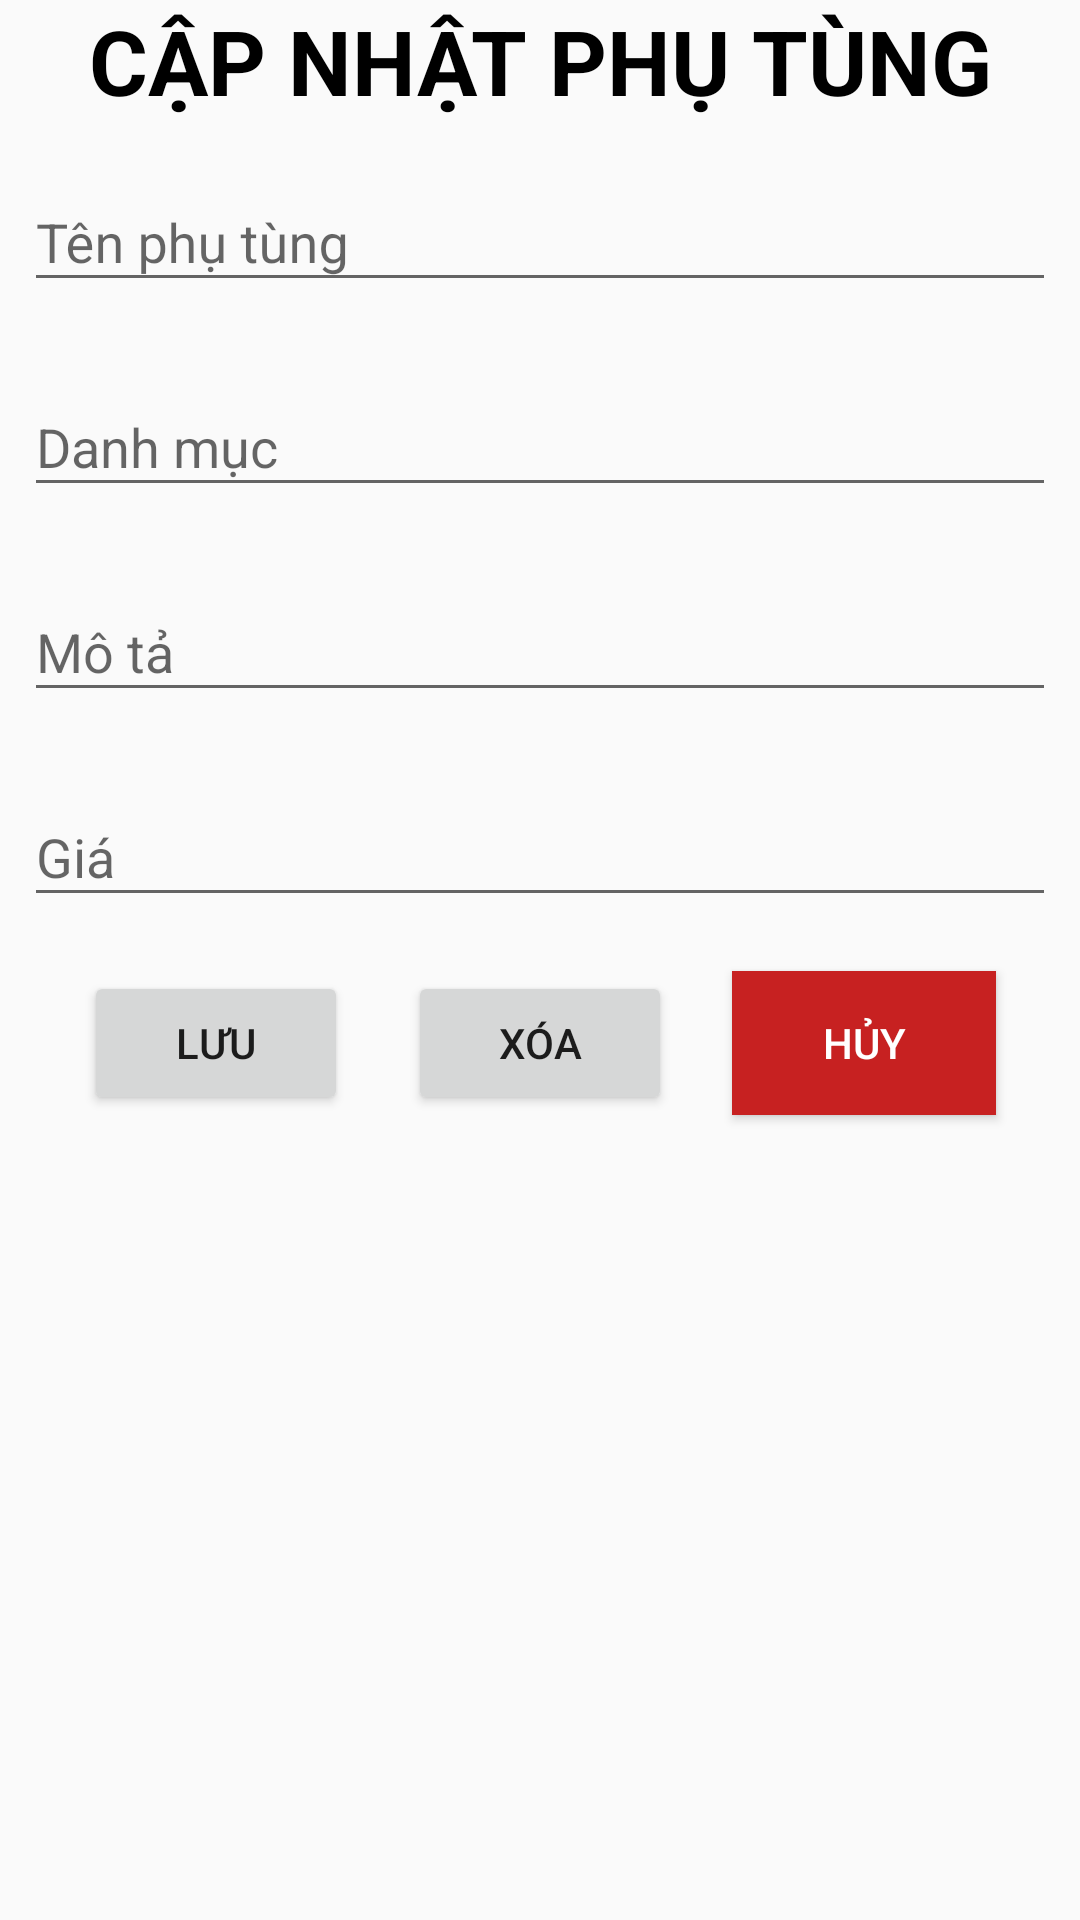

Layout XML and referenced resources for this Android screen:
<!-- AndroidManifest.xml: application theme Theme.QuanLyPhuTungThayThe -->
<!-- res/layout/activity_update_delete_part.xml -->
<?xml version="1.0" encoding="utf-8"?>
<LinearLayout android:layout_width="match_parent"
    android:layout_height="match_parent"
    xmlns:android="http://schemas.android.com/apk/res/android"
    android:orientation="vertical"
    android:layout_marginTop="80dp">

    <TextView
        android:layout_width="match_parent"
        android:layout_height="wrap_content"
        android:text="CẬP NHẬT PHỤ TÙNG"
        android:textStyle="bold"
        android:textSize="30sp"
        android:gravity="center"
        android:textColor="@color/black"/>
    <com.google.android.material.textfield.TextInputLayout
        android:id="@+id/txtNameLayout"
        android:layout_width="match_parent"
        android:layout_height="wrap_content"
        android:padding="3dp"
        android:layout_margin="5dp">
        <com.google.android.material.textfield.TextInputEditText
            android:id="@+id/txtName"
            android:layout_width="match_parent"
            android:layout_height="wrap_content"
            android:hint="Tên phụ tùng"/>
    </com.google.android.material.textfield.TextInputLayout>

    <com.google.android.material.textfield.TextInputLayout
        android:id="@+id/txtCategoryLayout"
        android:layout_width="match_parent"
        android:layout_height="wrap_content"
        android:padding="3dp"
        android:layout_margin="5dp">
        <com.google.android.material.textfield.TextInputEditText
            android:id="@+id/txtCategory"
            android:layout_width="match_parent"
            android:layout_height="wrap_content"
            android:hint="Danh mục"/>
    </com.google.android.material.textfield.TextInputLayout>

    <com.google.android.material.textfield.TextInputLayout
        android:id="@+id/txtDescriptionLayout"
        android:layout_width="match_parent"
        android:layout_height="wrap_content"
        android:padding="3dp"
        android:layout_margin="5dp">
        <com.google.android.material.textfield.TextInputEditText
            android:id="@+id/txtDescription"
            android:layout_width="match_parent"
            android:layout_height="wrap_content"
            android:hint="Mô tả"/>
    </com.google.android.material.textfield.TextInputLayout>

    <com.google.android.material.textfield.TextInputLayout
        android:id="@+id/txtPriceLayout"
        android:layout_width="match_parent"
        android:layout_height="wrap_content"
        android:padding="3dp"
        android:layout_margin="5dp">
        <com.google.android.material.textfield.TextInputEditText
            android:id="@+id/txtPrice"
            android:layout_width="match_parent"
            android:layout_height="wrap_content"
            android:inputType="numberDecimal"
            android:hint="Giá"/>
    </com.google.android.material.textfield.TextInputLayout>

    <LinearLayout
        android:layout_width="match_parent"
        android:layout_height="wrap_content"
        android:orientation="horizontal"
        android:gravity="center">
        <Button
            android:id="@+id/btnUpdate"
            android:layout_width="wrap_content"
            android:layout_height="wrap_content"
            android:padding="5dp"
            android:text="Lưu"
            android:layout_margin="10dp"/>
        <Button
            android:id="@+id/btnDelete"
            android:layout_width="wrap_content"
            android:layout_height="wrap_content"
            android:padding="5dp"
            android:text="Xóa"
            android:layout_margin="10dp"/>
        <Button
            android:id="@+id/btnCancel"
            android:layout_width="wrap_content"
            android:layout_height="wrap_content"
            android:padding="5dp"
            android:background="#C72121"
            android:textColor="@color/white"
            android:text="Hủy"
            android:layout_margin="10dp"/>
    </LinearLayout>
</LinearLayout>
<!-- resources referenced by this layout -->
<resources>
  <style name="Theme.QuanLyPhuTungThayThe" parent="Base.Theme.QuanLyPhuTungThayThe" />
  <style name="Base.Theme.QuanLyPhuTungThayThe" parent="Theme.AppCompat.Light.DarkActionBar">
          
          
      </style>
  <!-- not gathered from this repository: default colours our renderer supplied (Android Studio template values) -->
  <color name="black">#FF000000</color>
  <color name="white">#FFFFFFFF</color>
</resources>
